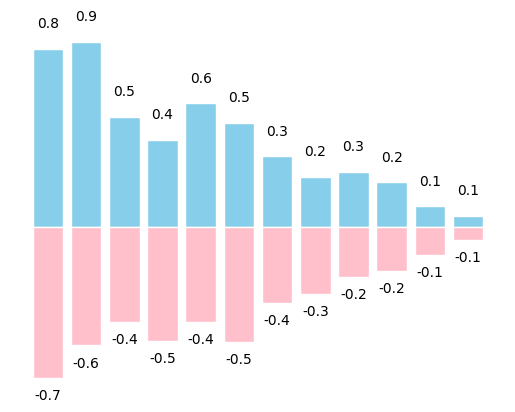

Here is the Python script that generated this plot:
import matplotlib.pyplot as plt
import numpy as np
import matplotlib
matplotlib.rcParams['font.family']='Microsoft YaHei'
matplotlib.rcParams['font.sans-serif']=['Microsoft YaHei']

n=12
## Create a 12 space array
X=np.arange(n)
Y1=(1-X/float(n))*np.random.uniform(0.5,1,n)
Y2=(1-X/float(n))*np.random.uniform(0.5,1,n)
plt.bar(X,Y1,color='skyblue',edgecolor='white')
plt.bar(X,-Y2,color='pink',edgecolor='white')
plt.xticks(())
plt.yticks(())
control=plt.gca()
control.spines['left'].set_color('none')
control.spines['top'].set_color('none')
control.spines['right'].set_color('none')
control.spines['bottom'].set_color('none')
for x,y in zip(X,Y1):
    # ha: horizontal alignment,choose center
    plt.text(x,y+0.1,'%.1f'%y,ha='center')

for x,y in zip(X,-Y2):
    plt.text(x,y-0.1,'%.1f'%y,ha='center')

plt.show()
